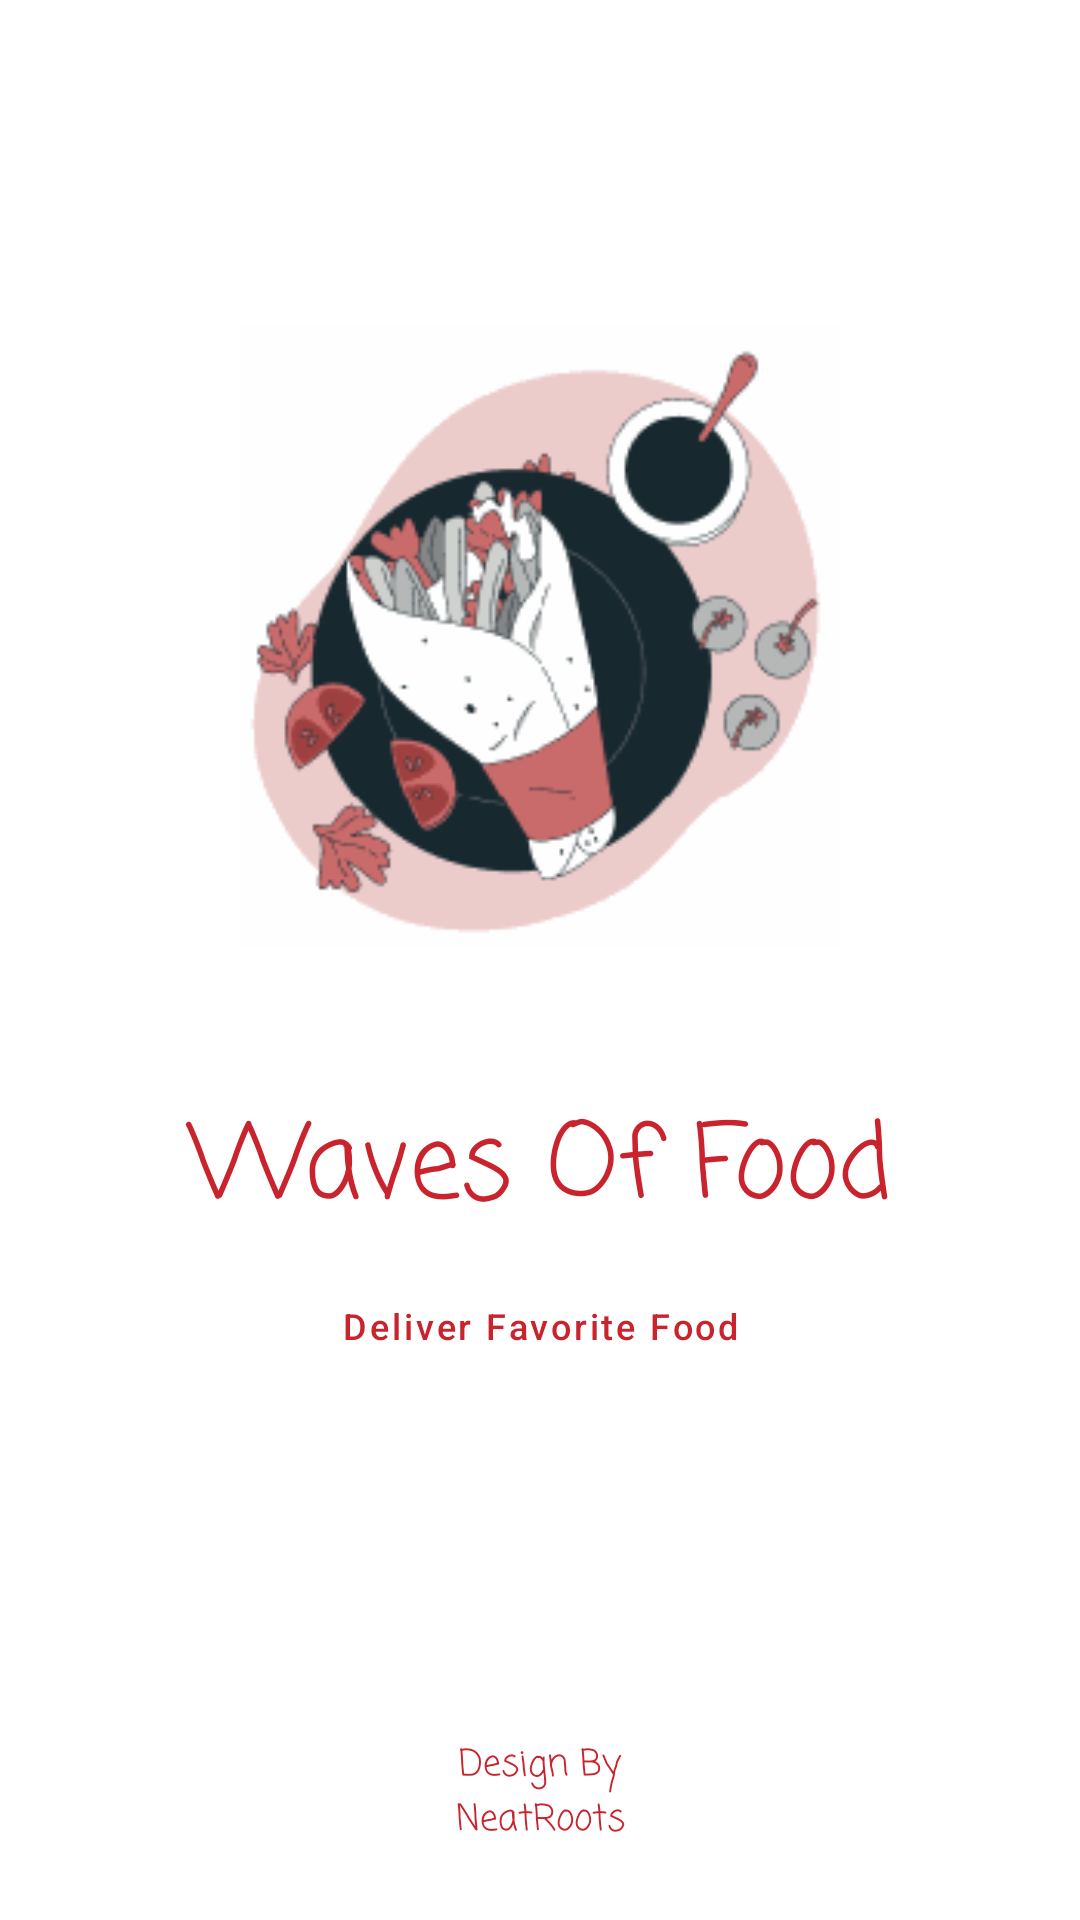

The Android layout XML behind this screen, and the referenced resources:
<!-- AndroidManifest.xml: activity theme Theme.MyApplication.Splash -->
<!-- res/layout/activity_splash.xml -->
<?xml version="1.0" encoding="utf-8"?>
<androidx.core.widget.NestedScrollView xmlns:android="http://schemas.android.com/apk/res/android"
    xmlns:app="http://schemas.android.com/apk/res-auto"
    xmlns:tools="http://schemas.android.com/tools"
    android:layout_width="match_parent"
    android:layout_height="match_parent"
    android:fillViewport="true"
    tools:context=".SplashActivity">

    <androidx.constraintlayout.widget.ConstraintLayout
        android:layout_width="match_parent"
        android:layout_height="wrap_content"
        android:paddingHorizontal="24dp"
        android:paddingTop="32dp"
        android:paddingBottom="24dp">

        <LinearLayout
            android:layout_width="0dp"
            android:layout_height="wrap_content"
            android:layout_marginBottom="28dp"
            android:gravity="center_horizontal"
            android:orientation="vertical"
            app:layout_constraintBottom_toTopOf="@+id/splashCredit"
            app:layout_constraintEnd_toEndOf="parent"
            app:layout_constraintStart_toStartOf="parent"
            app:layout_constraintTop_toTopOf="parent"
            app:layout_constraintVertical_bias="0.43"
            app:layout_constraintWidth_max="400dp">

            <ImageView
                android:layout_width="208dp"
                android:layout_height="208dp"
                android:importantForAccessibility="no"
                android:scaleType="fitCenter"
                android:src="@drawable/food_logo" />

            <TextView
                android:id="@+id/splashTitle"
                android:layout_width="match_parent"
                android:layout_height="wrap_content"
                android:layout_marginTop="48dp"
                android:fontFamily="casual"
                android:gravity="center"
                android:text="@string/brand_name"
                android:textColor="@color/brand_red"
                android:textSize="34sp" />

            <TextView
                android:layout_width="wrap_content"
                android:layout_height="wrap_content"
                android:layout_marginTop="18dp"
                android:fontFamily="sans-serif-medium"
                android:gravity="center"
                android:letterSpacing="0.08"
                android:text="@string/brand_tagline"
                android:textColor="@color/brand_red"
                android:textSize="12sp" />
        </LinearLayout>

        <TextView
            android:id="@+id/splashCredit"
            android:layout_width="wrap_content"
            android:layout_height="wrap_content"
            android:fontFamily="casual"
            android:gravity="center"
            android:text="@string/design_credit"
            android:textColor="@color/brand_red"
            android:textSize="12sp"
            app:layout_constraintBottom_toBottomOf="parent"
            app:layout_constraintEnd_toEndOf="parent"
            app:layout_constraintStart_toStartOf="parent" />
    </androidx.constraintlayout.widget.ConstraintLayout>
</androidx.core.widget.NestedScrollView>
<!-- resources referenced by this layout -->
<resources>
  <color name="brand_red">#C9232D</color>
  <!-- drawable food_logo: png bitmap (drawable-nodpi, 7016 bytes) -->
  <string name="brand_name">Waves Of Food</string>
  <string name="brand_tagline">Deliver Favorite Food</string>
  <string name="design_credit">Design By\nNeatRoots</string>
  <style name="Theme.MyApplication.Splash" parent="Theme.MyApplication" />
  <style name="Theme.MyApplication" parent="Base.Theme.MyApplication" />
  <style name="Base.Theme.MyApplication" parent="Theme.Material3.Light.NoActionBar">
          <item name="colorPrimary">@color/brand_red</item>
          <item name="colorOnPrimary">@color/white</item>
          <item name="colorSecondary">@color/brand_red</item>
          <item name="colorSurface">@color/white</item>
          <item name="colorOnSurface">@color/ink</item>
          <item name="android:colorBackground">@color/white</item>
          <item name="android:windowLightStatusBar">true</item>
          <item name="android:fontFamily">sans</item>
          <item name="android:windowActionModeOverlay">true</item>
      </style>
  <color name="white">#FFFFFFFF</color>
  <color name="ink">#27202A</color>
</resources>
